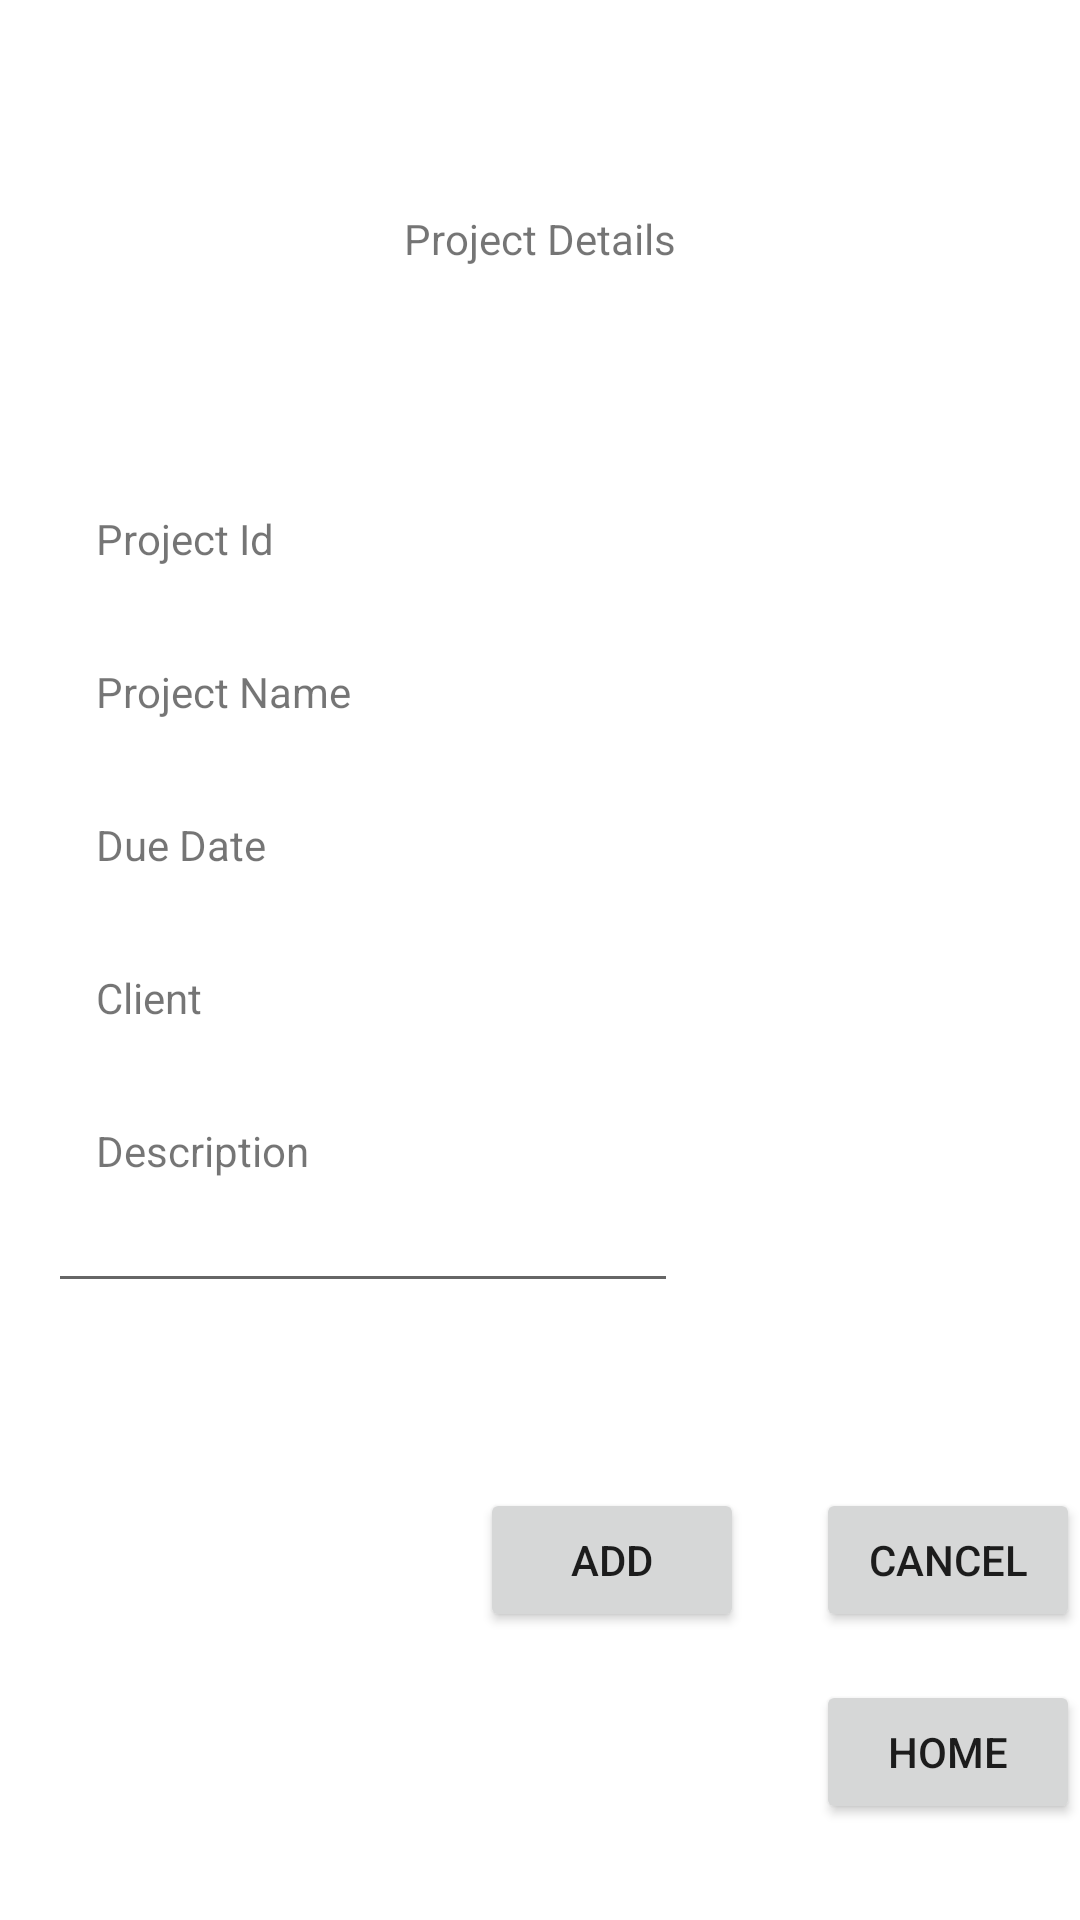

This screen was rendered from an Android layout file. Write that file and the resources it references.
<!-- AndroidManifest.xml: application theme Theme.TimeBookingApplication -->
<!-- res/layout/activity_add_project.xml -->
<?xml version="1.0" encoding="utf-8"?>
<androidx.constraintlayout.widget.ConstraintLayout xmlns:android="http://schemas.android.com/apk/res/android"
    xmlns:app="http://schemas.android.com/apk/res-auto"
    xmlns:tools="http://schemas.android.com/tools"
    android:layout_width="match_parent"
    android:layout_height="match_parent"
    tools:context=".AddProjectActivity"
    tools:visibility="visible">

    <TextView
        android:id="@+id/textView4"
        android:layout_width="wrap_content"
        android:layout_height="wrap_content"
        android:layout_marginTop="70dp"
        android:text="Project Details"
        app:layout_constraintEnd_toEndOf="parent"
        app:layout_constraintStart_toStartOf="parent"
        app:layout_constraintTop_toTopOf="parent" />

    <TextView
        android:id="@+id/textView5"
        android:layout_width="wrap_content"
        android:layout_height="wrap_content"
        android:layout_marginStart="32dp"
        android:layout_marginTop="170dp"
        android:text="Project Id"
        app:layout_constraintStart_toStartOf="parent"
        app:layout_constraintTop_toTopOf="parent" />

    <TextView
        android:id="@+id/textView8"
        android:layout_width="wrap_content"
        android:layout_height="wrap_content"
        android:layout_marginStart="32dp"
        android:layout_marginTop="32dp"
        android:text="Project Name"
        app:layout_constraintStart_toStartOf="parent"
        app:layout_constraintTop_toBottomOf="@+id/textView5" />

    <TextView
        android:id="@+id/textView10"
        android:layout_width="wrap_content"
        android:layout_height="wrap_content"
        android:layout_marginStart="32dp"
        android:layout_marginTop="32dp"
        android:text="Due Date"
        app:layout_constraintStart_toStartOf="parent"
        app:layout_constraintTop_toBottomOf="@+id/textView8" />

    <TextView
        android:id="@+id/textView13"
        android:layout_width="wrap_content"
        android:layout_height="wrap_content"
        android:layout_marginStart="32dp"
        android:layout_marginTop="32dp"
        android:text="Client"
        app:layout_constraintStart_toStartOf="parent"
        app:layout_constraintTop_toBottomOf="@+id/textView10" />

    <EditText
        android:id="@+id/editTextTextMultiLine"
        android:layout_width="wrap_content"
        android:layout_height="wrap_content"
        android:layout_marginStart="16dp"
        android:ems="10"
        android:gravity="start|top"
        android:inputType="textMultiLine"
        app:layout_constraintStart_toStartOf="parent"
        app:layout_constraintTop_toBottomOf="@+id/textView14" />

    <TextView
        android:id="@+id/textView14"
        android:layout_width="wrap_content"
        android:layout_height="wrap_content"
        android:layout_marginStart="32dp"
        android:layout_marginTop="32dp"
        android:text="Description"
        app:layout_constraintStart_toStartOf="parent"
        app:layout_constraintTop_toBottomOf="@+id/textView13" />

    <Button
        android:id="@+id/button11"
        android:layout_width="wrap_content"
        android:layout_height="wrap_content"
        android:layout_marginBottom="32dp"
        android:text="Home"
        app:layout_constraintBottom_toBottomOf="parent"
        app:layout_constraintEnd_toEndOf="parent" />

    <Button
        android:id="@+id/button12"
        android:layout_width="wrap_content"
        android:layout_height="wrap_content"
        android:layout_marginBottom="16dp"
        android:text="Cancel"
        app:layout_constraintBottom_toTopOf="@+id/button11"
        app:layout_constraintEnd_toEndOf="parent" />

    <Button
        android:id="@+id/button13"
        android:layout_width="wrap_content"
        android:layout_height="wrap_content"
        android:layout_marginEnd="24dp"
        android:layout_marginBottom="16dp"
        android:text="Add"
        app:layout_constraintBottom_toTopOf="@+id/button11"
        app:layout_constraintEnd_toStartOf="@+id/button12" />


</androidx.constraintlayout.widget.ConstraintLayout>
<!-- resources referenced by this layout -->
<resources>
  <style name="Theme.TimeBookingApplication" parent="Theme.MaterialComponents.DayNight.DarkActionBar">
          
          <item name="colorPrimary">@color/dark_orange</item>
          <item name="colorPrimaryVariant">@color/dark_green</item>
          <item name="colorOnPrimary">@color/white</item>
          
          <item name="colorSecondary">@color/yellow</item>
          <item name="colorSecondaryVariant">@color/grey</item>
          <item name="colorOnSecondary">@color/black</item>
          
          <item name="android:statusBarColor" tools:targetApi="l">?attr/colorPrimaryVariant</item>
          
      </style>
  <color name="dark_orange">#EA7317</color>
  <color name="dark_green">#73BFB8</color>
  <color name="white">#FFFFFFFF</color>
  <color name="yellow">#FEC601</color>
  <color name="grey">#444054</color>
  <color name="black">#FF000000</color>
</resources>
